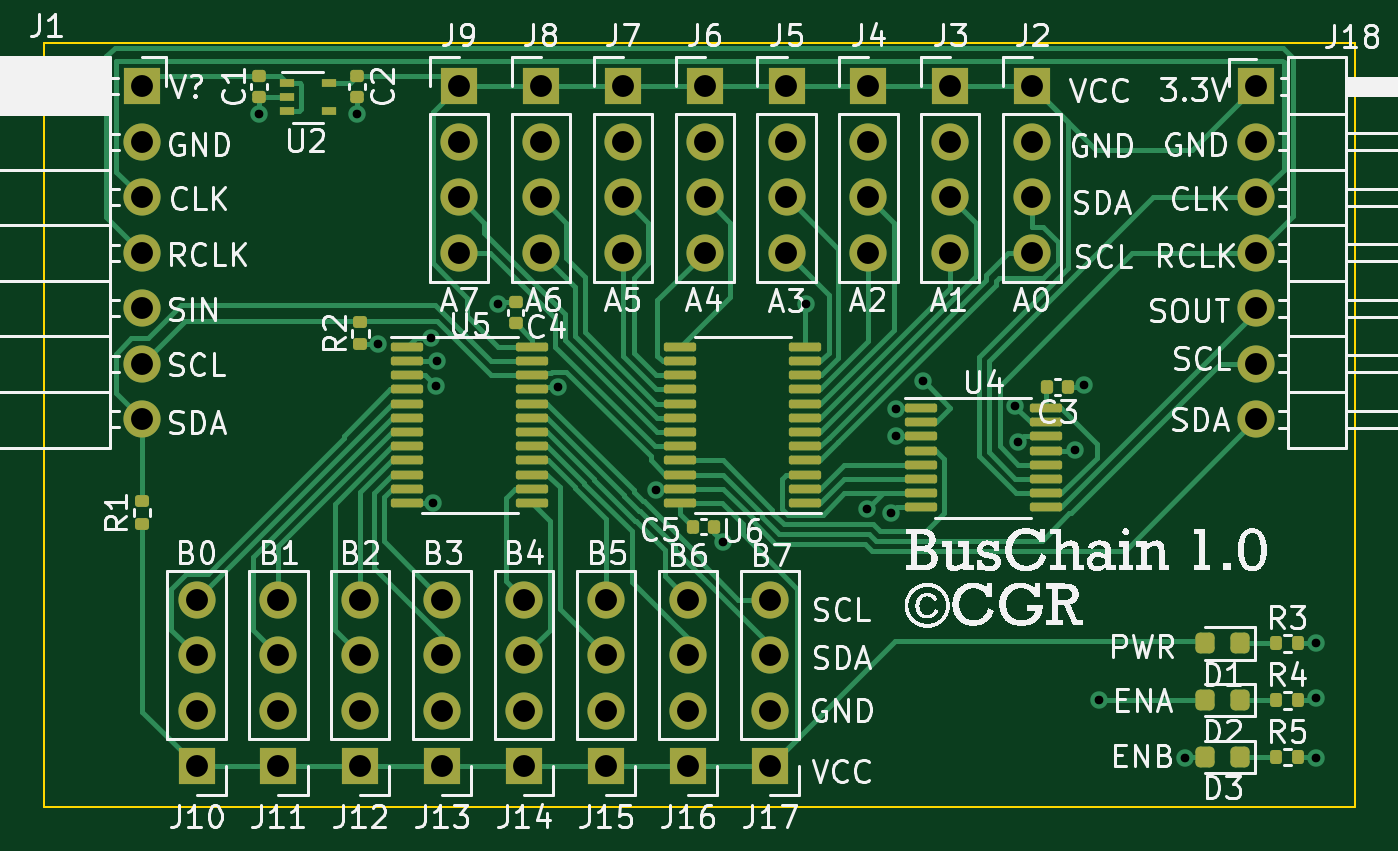
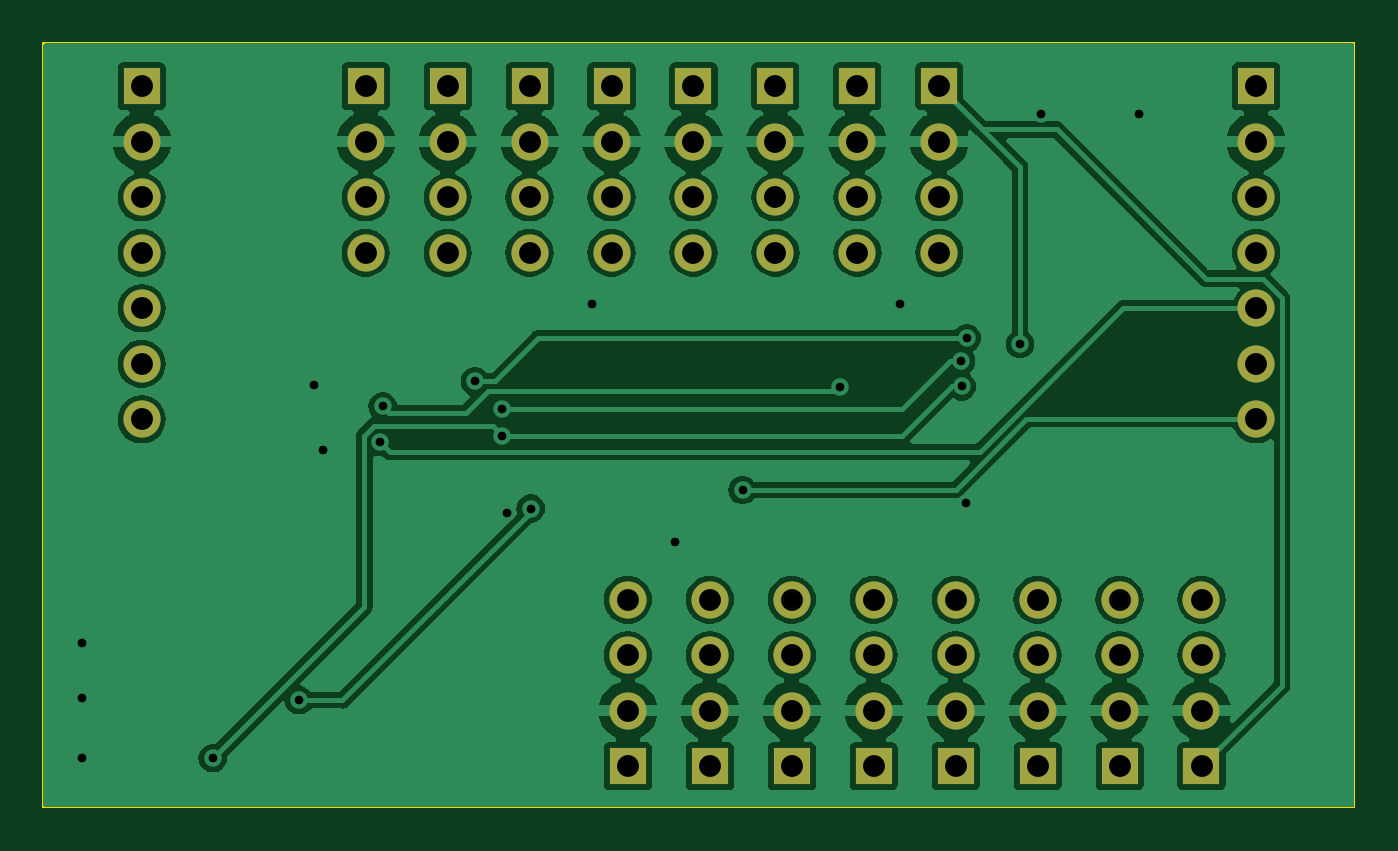
Circuit board: 11 layer files. Board 60.0 x 35.0 mm.
- bottom_copper: BusChain-B_Cu.gbr (98264 bytes)
- bottom_mask: BusChain-B_Mask.gbr (2879 bytes)
- paste: BusChain-B_Paste.gbr (451 bytes)
- bottom_silk: BusChain-B_Silkscreen.gbr (452 bytes)
- outline: BusChain-Edge_Cuts.gbr (601 bytes)
- top_copper: BusChain-F_Cu.gbr (31981 bytes)
- top_mask: BusChain-F_Mask.gbr (6831 bytes)
- paste: BusChain-F_Paste.gbr (4393 bytes)
- top_silk: BusChain-F_Silkscreen.gbr (182958 bytes)
- drill: BusChain-NPTH.drl (268 bytes)
- drill: BusChain-PTH.drl (2027 bytes)

=== bottom_copper: BusChain-B_Cu.gbr (98264 bytes, source omitted) ===
=== bottom_mask: BusChain-B_Mask.gbr ===
%TF.GenerationSoftware,KiCad,Pcbnew,7.0.1*%
%TF.CreationDate,2024-10-26T16:26:52-04:00*%
%TF.ProjectId,BusChain,42757343-6861-4696-9e2e-6b696361645f,rev?*%
%TF.SameCoordinates,Original*%
%TF.FileFunction,Soldermask,Bot*%
%TF.FilePolarity,Negative*%
%FSLAX46Y46*%
G04 Gerber Fmt 4.6, Leading zero omitted, Abs format (unit mm)*
G04 Created by KiCad (PCBNEW 7.0.1) date 2024-10-26 16:26:52*
%MOMM*%
%LPD*%
G01*
G04 APERTURE LIST*
%ADD10R,1.700000X1.700000*%
%ADD11O,1.700000X1.700000*%
G04 APERTURE END LIST*
D10*
%TO.C,J4*%
X52750000Y-22000000D03*
D11*
X52750000Y-24540000D03*
X52750000Y-27080000D03*
X52750000Y-29620000D03*
%TD*%
D10*
%TO.C,J15*%
X40750000Y-53120000D03*
D11*
X40750000Y-50580000D03*
X40750000Y-48040000D03*
X40750000Y-45500000D03*
%TD*%
D10*
%TO.C,J8*%
X37750000Y-22000000D03*
D11*
X37750000Y-24540000D03*
X37750000Y-27080000D03*
X37750000Y-29620000D03*
%TD*%
D10*
%TO.C,J11*%
X25750000Y-53120000D03*
D11*
X25750000Y-50580000D03*
X25750000Y-48040000D03*
X25750000Y-45500000D03*
%TD*%
D10*
%TO.C,J5*%
X49000000Y-22000000D03*
D11*
X49000000Y-24540000D03*
X49000000Y-27080000D03*
X49000000Y-29620000D03*
%TD*%
D10*
%TO.C,J2*%
X60250000Y-22000000D03*
D11*
X60250000Y-24540000D03*
X60250000Y-27080000D03*
X60250000Y-29620000D03*
%TD*%
D10*
%TO.C,J7*%
X41500000Y-22000000D03*
D11*
X41500000Y-24540000D03*
X41500000Y-27080000D03*
X41500000Y-29620000D03*
%TD*%
D10*
%TO.C,J14*%
X37000000Y-53120000D03*
D11*
X37000000Y-50580000D03*
X37000000Y-48040000D03*
X37000000Y-45500000D03*
%TD*%
D10*
%TO.C,J16*%
X44500000Y-53120000D03*
D11*
X44500000Y-50580000D03*
X44500000Y-48040000D03*
X44500000Y-45500000D03*
%TD*%
D10*
%TO.C,J13*%
X33250000Y-53120000D03*
D11*
X33250000Y-50580000D03*
X33250000Y-48040000D03*
X33250000Y-45500000D03*
%TD*%
D10*
%TO.C,J10*%
X22000000Y-53120000D03*
D11*
X22000000Y-50580000D03*
X22000000Y-48040000D03*
X22000000Y-45500000D03*
%TD*%
D10*
%TO.C,J12*%
X29500000Y-53120000D03*
D11*
X29500000Y-50580000D03*
X29500000Y-48040000D03*
X29500000Y-45500000D03*
%TD*%
D10*
%TO.C,J3*%
X56500000Y-22000000D03*
D11*
X56500000Y-24540000D03*
X56500000Y-27080000D03*
X56500000Y-29620000D03*
%TD*%
D10*
%TO.C,J6*%
X45250000Y-22000000D03*
D11*
X45250000Y-24540000D03*
X45250000Y-27080000D03*
X45250000Y-29620000D03*
%TD*%
D10*
%TO.C,J17*%
X48250000Y-53120000D03*
D11*
X48250000Y-50580000D03*
X48250000Y-48040000D03*
X48250000Y-45500000D03*
%TD*%
D10*
%TO.C,J1*%
X19500000Y-22000000D03*
D11*
X19500000Y-24540000D03*
X19500000Y-27080000D03*
X19500000Y-29620000D03*
X19500000Y-32160000D03*
X19500000Y-34700000D03*
X19500000Y-37240000D03*
%TD*%
D10*
%TO.C,J18*%
X70500000Y-22000000D03*
D11*
X70500000Y-24540000D03*
X70500000Y-27080000D03*
X70500000Y-29620000D03*
X70500000Y-32160000D03*
X70500000Y-34700000D03*
X70500000Y-37240000D03*
%TD*%
D10*
%TO.C,J9*%
X34000000Y-22000000D03*
D11*
X34000000Y-24540000D03*
X34000000Y-27080000D03*
X34000000Y-29620000D03*
%TD*%
M02*

=== paste: BusChain-B_Paste.gbr ===
%TF.GenerationSoftware,KiCad,Pcbnew,7.0.1*%
%TF.CreationDate,2024-10-26T16:26:52-04:00*%
%TF.ProjectId,BusChain,42757343-6861-4696-9e2e-6b696361645f,rev?*%
%TF.SameCoordinates,Original*%
%TF.FileFunction,Paste,Bot*%
%TF.FilePolarity,Positive*%
%FSLAX46Y46*%
G04 Gerber Fmt 4.6, Leading zero omitted, Abs format (unit mm)*
G04 Created by KiCad (PCBNEW 7.0.1) date 2024-10-26 16:26:52*
%MOMM*%
%LPD*%
G01*
G04 APERTURE LIST*
G04 APERTURE END LIST*
M02*

=== bottom_silk: BusChain-B_Silkscreen.gbr ===
%TF.GenerationSoftware,KiCad,Pcbnew,7.0.1*%
%TF.CreationDate,2024-10-26T16:26:52-04:00*%
%TF.ProjectId,BusChain,42757343-6861-4696-9e2e-6b696361645f,rev?*%
%TF.SameCoordinates,Original*%
%TF.FileFunction,Legend,Bot*%
%TF.FilePolarity,Positive*%
%FSLAX46Y46*%
G04 Gerber Fmt 4.6, Leading zero omitted, Abs format (unit mm)*
G04 Created by KiCad (PCBNEW 7.0.1) date 2024-10-26 16:26:52*
%MOMM*%
%LPD*%
G01*
G04 APERTURE LIST*
G04 APERTURE END LIST*
M02*

=== outline: BusChain-Edge_Cuts.gbr ===
%TF.GenerationSoftware,KiCad,Pcbnew,7.0.1*%
%TF.CreationDate,2024-10-26T16:26:52-04:00*%
%TF.ProjectId,BusChain,42757343-6861-4696-9e2e-6b696361645f,rev?*%
%TF.SameCoordinates,Original*%
%TF.FileFunction,Profile,NP*%
%FSLAX46Y46*%
G04 Gerber Fmt 4.6, Leading zero omitted, Abs format (unit mm)*
G04 Created by KiCad (PCBNEW 7.0.1) date 2024-10-26 16:26:52*
%MOMM*%
%LPD*%
G01*
G04 APERTURE LIST*
%TA.AperFunction,Profile*%
%ADD10C,0.100000*%
%TD*%
G04 APERTURE END LIST*
D10*
X15000000Y-20000000D02*
X75000000Y-20000000D01*
X75000000Y-55000000D01*
X15000000Y-55000000D01*
X15000000Y-20000000D01*
M02*

=== top_copper: BusChain-F_Cu.gbr (31981 bytes, source omitted) ===
=== top_mask: BusChain-F_Mask.gbr (6831 bytes, source omitted) ===
=== paste: BusChain-F_Paste.gbr ===
%TF.GenerationSoftware,KiCad,Pcbnew,7.0.1*%
%TF.CreationDate,2024-10-26T16:26:52-04:00*%
%TF.ProjectId,BusChain,42757343-6861-4696-9e2e-6b696361645f,rev?*%
%TF.SameCoordinates,Original*%
%TF.FileFunction,Paste,Top*%
%TF.FilePolarity,Positive*%
%FSLAX46Y46*%
G04 Gerber Fmt 4.6, Leading zero omitted, Abs format (unit mm)*
G04 Created by KiCad (PCBNEW 7.0.1) date 2024-10-26 16:26:52*
%MOMM*%
%LPD*%
G01*
G04 APERTURE LIST*
G04 Aperture macros list*
%AMRoundRect*
0 Rectangle with rounded corners*
0 $1 Rounding radius*
0 $2 $3 $4 $5 $6 $7 $8 $9 X,Y pos of 4 corners*
0 Add a 4 corners polygon primitive as box body*
4,1,4,$2,$3,$4,$5,$6,$7,$8,$9,$2,$3,0*
0 Add four circle primitives for the rounded corners*
1,1,$1+$1,$2,$3*
1,1,$1+$1,$4,$5*
1,1,$1+$1,$6,$7*
1,1,$1+$1,$8,$9*
0 Add four rect primitives between the rounded corners*
20,1,$1+$1,$2,$3,$4,$5,0*
20,1,$1+$1,$4,$5,$6,$7,0*
20,1,$1+$1,$6,$7,$8,$9,0*
20,1,$1+$1,$8,$9,$2,$3,0*%
G04 Aperture macros list end*
%ADD10RoundRect,0.218750X0.218750X0.256250X-0.218750X0.256250X-0.218750X-0.256250X0.218750X-0.256250X0*%
%ADD11RoundRect,0.100000X-0.637500X-0.100000X0.637500X-0.100000X0.637500X0.100000X-0.637500X0.100000X0*%
%ADD12RoundRect,0.135000X-0.135000X-0.185000X0.135000X-0.185000X0.135000X0.185000X-0.135000X0.185000X0*%
%ADD13R,0.650000X0.400000*%
%ADD14RoundRect,0.140000X0.140000X0.170000X-0.140000X0.170000X-0.140000X-0.170000X0.140000X-0.170000X0*%
%ADD15RoundRect,0.135000X0.185000X-0.135000X0.185000X0.135000X-0.185000X0.135000X-0.185000X-0.135000X0*%
%ADD16RoundRect,0.140000X-0.170000X0.140000X-0.170000X-0.140000X0.170000X-0.140000X0.170000X0.140000X0*%
%ADD17RoundRect,0.100000X0.637500X0.100000X-0.637500X0.100000X-0.637500X-0.100000X0.637500X-0.100000X0*%
G04 APERTURE END LIST*
D10*
%TO.C,D3*%
X69750000Y-52680000D03*
X68175000Y-52680000D03*
%TD*%
%TO.C,D1*%
X69750000Y-47500000D03*
X68175000Y-47500000D03*
%TD*%
D11*
%TO.C,U5*%
X31637500Y-33925000D03*
X31637500Y-34575000D03*
X31637500Y-35225000D03*
X31637500Y-35875000D03*
X31637500Y-36525000D03*
X31637500Y-37175000D03*
X31637500Y-37825000D03*
X31637500Y-38475000D03*
X31637500Y-39125000D03*
X31637500Y-39775000D03*
X31637500Y-40425000D03*
X31637500Y-41075000D03*
X37362500Y-41075000D03*
X37362500Y-40425000D03*
X37362500Y-39775000D03*
X37362500Y-39125000D03*
X37362500Y-38475000D03*
X37362500Y-37825000D03*
X37362500Y-37175000D03*
X37362500Y-36525000D03*
X37362500Y-35875000D03*
X37362500Y-35225000D03*
X37362500Y-34575000D03*
X37362500Y-33925000D03*
%TD*%
D12*
%TO.C,R3*%
X71402500Y-47500000D03*
X72422500Y-47500000D03*
%TD*%
D13*
%TO.C,U2*%
X26150000Y-21850000D03*
X26150000Y-22500000D03*
X26150000Y-23150000D03*
X28050000Y-23150000D03*
X28050000Y-21850000D03*
%TD*%
D12*
%TO.C,R5*%
X71402500Y-52700000D03*
X72422500Y-52700000D03*
%TD*%
%TO.C,R4*%
X71402500Y-50100000D03*
X72422500Y-50100000D03*
%TD*%
D14*
%TO.C,C3*%
X61880000Y-35750000D03*
X60920000Y-35750000D03*
%TD*%
%TO.C,C5*%
X45680000Y-42150000D03*
X44720000Y-42150000D03*
%TD*%
D11*
%TO.C,U4*%
X55137500Y-36725000D03*
X55137500Y-37375000D03*
X55137500Y-38025000D03*
X55137500Y-38675000D03*
X55137500Y-39325000D03*
X55137500Y-39975000D03*
X55137500Y-40625000D03*
X55137500Y-41275000D03*
X60862500Y-41275000D03*
X60862500Y-40625000D03*
X60862500Y-39975000D03*
X60862500Y-39325000D03*
X60862500Y-38675000D03*
X60862500Y-38025000D03*
X60862500Y-37375000D03*
X60862500Y-36725000D03*
%TD*%
D15*
%TO.C,R2*%
X29500000Y-33810000D03*
X29500000Y-32790000D03*
%TD*%
D10*
%TO.C,D2*%
X69750000Y-50090000D03*
X68175000Y-50090000D03*
%TD*%
D16*
%TO.C,C1*%
X24850000Y-21520000D03*
X24850000Y-22480000D03*
%TD*%
D15*
%TO.C,R1*%
X19500000Y-42020000D03*
X19500000Y-41000000D03*
%TD*%
D17*
%TO.C,U6*%
X49862500Y-41075000D03*
X49862500Y-40425000D03*
X49862500Y-39775000D03*
X49862500Y-39125000D03*
X49862500Y-38475000D03*
X49862500Y-37825000D03*
X49862500Y-37175000D03*
X49862500Y-36525000D03*
X49862500Y-35875000D03*
X49862500Y-35225000D03*
X49862500Y-34575000D03*
X49862500Y-33925000D03*
X44137500Y-33925000D03*
X44137500Y-34575000D03*
X44137500Y-35225000D03*
X44137500Y-35875000D03*
X44137500Y-36525000D03*
X44137500Y-37175000D03*
X44137500Y-37825000D03*
X44137500Y-38475000D03*
X44137500Y-39125000D03*
X44137500Y-39775000D03*
X44137500Y-40425000D03*
X44137500Y-41075000D03*
%TD*%
D16*
%TO.C,C2*%
X29350000Y-21520000D03*
X29350000Y-22480000D03*
%TD*%
%TO.C,C4*%
X36600000Y-31870000D03*
X36600000Y-32830000D03*
%TD*%
M02*

=== top_silk: BusChain-F_Silkscreen.gbr (182958 bytes, source omitted) ===
=== drill: BusChain-NPTH.drl ===
M48
; DRILL file {KiCad 7.0.1} date Sat Oct 26 16:26:54 2024
; FORMAT={-:-/ absolute / inch / decimal}
; #@! TF.CreationDate,2024-10-26T16:26:54-04:00
; #@! TF.GenerationSoftware,Kicad,Pcbnew,7.0.1
; #@! TF.FileFunction,NonPlated,1,2,NPTH
FMAT,2
INCH
%
G90
G05
T0
M30

=== drill: BusChain-PTH.drl ===
M48
; DRILL file {KiCad 7.0.1} date Sat Oct 26 16:26:54 2024
; FORMAT={-:-/ absolute / inch / decimal}
; #@! TF.CreationDate,2024-10-26T16:26:54-04:00
; #@! TF.GenerationSoftware,Kicad,Pcbnew,7.0.1
; #@! TF.FileFunction,Plated,1,2,PTH
FMAT,2
INCH
; #@! TA.AperFunction,Plated,PTH,ViaDrill
T1C0.0157
; #@! TA.AperFunction,Plated,PTH,ComponentDrill
T2C0.0394
%
G90
G05
T1
X0.9783Y-0.9154
X1.1555Y-0.9154
X1.193Y-1.3305
X1.2891Y-1.3197
X1.2913Y-1.6161
X1.2982Y-1.407
X1.2992Y-1.3612
X1.4094Y-1.2579
X1.517Y-1.4086
X1.6931Y-1.5937
X1.815Y-1.687
X1.9646Y-1.2579
X2.0748Y-1.627
X2.1181Y-1.6358
X2.126Y-1.4469
X2.126Y-1.4961
X2.1752Y-1.3976
X2.3415Y-1.4429
X2.346Y-1.5073
X2.4488Y-1.5217
X2.4646Y-1.4035
X2.4921Y-1.9724
X2.6476Y-2.0768
X2.8839Y-1.8701
X2.8839Y-1.9685
X2.8839Y-2.0768
T2
X0.7677Y-0.8661
X0.7677Y-0.9661
X0.7677Y-1.0661
X0.7677Y-1.1661
X0.7677Y-1.2661
X0.7677Y-1.3661
X0.7677Y-1.4661
X0.8661Y-1.7913
X0.8661Y-1.8913
X0.8661Y-1.9913
X0.8661Y-2.0913
X1.0138Y-1.7913
X1.0138Y-1.8913
X1.0138Y-1.9913
X1.0138Y-2.0913
X1.1614Y-1.7913
X1.1614Y-1.8913
X1.1614Y-1.9913
X1.1614Y-2.0913
X1.3091Y-1.7913
X1.3091Y-1.8913
X1.3091Y-1.9913
X1.3091Y-2.0913
X1.3386Y-0.8661
X1.3386Y-0.9661
X1.3386Y-1.0661
X1.3386Y-1.1661
X1.4567Y-1.7913
X1.4567Y-1.8913
X1.4567Y-1.9913
X1.4567Y-2.0913
X1.4862Y-0.8661
X1.4862Y-0.9661
X1.4862Y-1.0661
X1.4862Y-1.1661
X1.6043Y-1.7913
X1.6043Y-1.8913
X1.6043Y-1.9913
X1.6043Y-2.0913
X1.6339Y-0.8661
X1.6339Y-0.9661
X1.6339Y-1.0661
X1.6339Y-1.1661
X1.752Y-1.7913
X1.752Y-1.8913
X1.752Y-1.9913
X1.752Y-2.0913
X1.7815Y-0.8661
X1.7815Y-0.9661
X1.7815Y-1.0661
X1.7815Y-1.1661
X1.8996Y-1.7913
X1.8996Y-1.8913
X1.8996Y-1.9913
X1.8996Y-2.0913
X1.9291Y-0.8661
X1.9291Y-0.9661
X1.9291Y-1.0661
X1.9291Y-1.1661
X2.0768Y-0.8661
X2.0768Y-0.9661
X2.0768Y-1.0661
X2.0768Y-1.1661
X2.2244Y-0.8661
X2.2244Y-0.9661
X2.2244Y-1.0661
X2.2244Y-1.1661
X2.372Y-0.8661
X2.372Y-0.9661
X2.372Y-1.0661
X2.372Y-1.1661
X2.7756Y-0.8661
X2.7756Y-0.9661
X2.7756Y-1.0661
X2.7756Y-1.1661
X2.7756Y-1.2661
X2.7756Y-1.3661
X2.7756Y-1.4661
T0
M30

